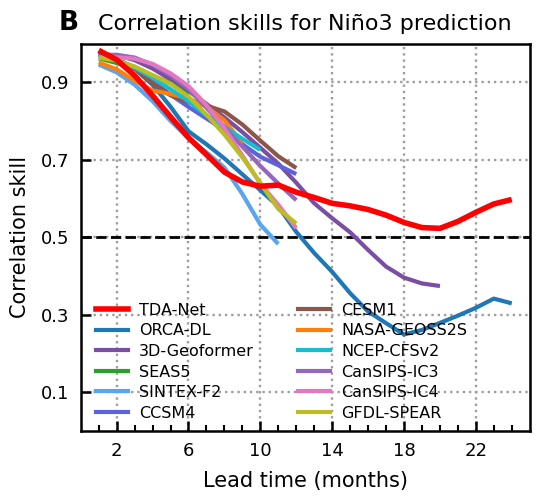

The matplotlib source for this figure:
import numpy as np
import matplotlib.pyplot as plt
from matplotlib.lines import Line2D

# =========================
# 1. 替换成你自己的数据
# =========================
# key: 模型名称
# value: (lead_time数组, correlation数组)
# 如果某个模型只预测到12个月，就只写到12；不用补到24
data = {
    "TDA-Net": (
        np.arange(1, 25),
        [0.9824637905085998, 0.9580733005516165, 0.9173785009045409, 0.8654276722448893, 0.8105639774757203, 0.7569641146531382, 0.7130959041980987, 0.6680165331311647, 0.6424330342021027, 0.6315197100942334, 0.6344233680449861, 0.6160363193334624, 0.6023725525484759, 0.5873328059567613, 0.5807953154067087, 0.5714094816846366, 0.5568738562783124, 0.537914182783814, 0.5247437549111547, 0.5227156335761887, 0.5405348036609566, 0.564099077383398, 0.5856549923124102, 0.5972708689284951]
    ),
    "ORCA-DL": (
        np.arange(1, 25),
        [0.9775486742756992, 0.9613292787377252, 0.9350527380400575, 0.8933360576178837, 0.8369047110296585, 0.7733723458287626, 0.7398798642822434, 0.7032063660039761, 0.6621662862989551, 0.6212849238200574, 0.5792913230650883, 0.5135354285475044, 0.45903200541537753, 0.4103278943384238, 0.35530886320565136, 0.30808915598155984, 0.2779386056297268, 0.24859188158554804, 0.2604231202174281, 0.278599071884758, 0.2972492708976897, 0.3174716249441875, 0.34128359948302217, 0.32901924004913563]
    ),
    "3D-Geoformer": (
        np.arange(1, 21),
        [0.97226824162435, 0.9697585122716419, 0.9571072626721411, 0.9353080120797134, 0.907563565806898, 0.877685725524402, 0.8440600562977705, 0.8091209044810594, 0.7712567362994694, 0.7308213588030837, 0.689743497682797, 0.6404854303777258, 0.587443196156114, 0.5488584115802118, 0.5125343776162977, 0.46686688975379464, 0.4239952629652983, 0.3954416636191314, 0.38043793487217153, 0.37377776392246675]
    ),
    "SEAS5": (
        np.arange(1, 7),
        [0.9619785923433881, 0.9495500511682631, 0.9344896894955008, 0.9172711771611842, 0.8974778303330198, 0.8661946608829302]
    ),
    "SINTEX-F2": (
        np.arange(1, 12),
        [0.9456229655033193, 0.9255628668041099, 0.8937104082250468, 0.85112700956792, 0.8001725806139873, 0.7555421506244165, 0.7188899060416337, 0.679732564467098, 0.6113278493162692, 0.53248941637839, 0.4823244594766853]
    ),
    "CCSM4": (
        np.arange(1, 13),
        [0.9715, 0.9598, 0.9376, 0.9031, 0.868, 0.8362, 0.8064, 0.7761, 0.7399, 0.7076, 0.6856, 0.6629]
    ),
    "CESM1": (
        np.arange(1, 13),
        [0.9702, 0.9554, 0.9368, 0.8973, 0.8662, 0.8487, 0.8397, 0.8246, 0.7908, 0.7493, 0.7089, 0.6784]
    ),
    "NASA-GEOSS2S": (
        np.arange(1, 10),
        [0.9514, 0.9334, 0.9039, 0.879, 0.8696, 0.8587, 0.8368, 0.8017, 0.7416]
    ),
    "NCEP-CFSv2": (
        np.arange(1, 11),
        [0.9714, 0.9567, 0.9381, 0.9114, 0.882, 0.8506, 0.8144, 0.7849, 0.754, 0.7253]
    ),
    "CanSIPS-IC3": (
        np.arange(1, 13),
        [0.9698, 0.971, 0.9638, 0.9454, 0.9174, 0.8829, 0.8343, 0.7841, 0.7339, 0.6839, 0.6384, 0.5955]
    ),
    "CanSIPS-IC4": (
        np.arange(1, 13),
        [0.9642, 0.9646, 0.9609, 0.9474, 0.9231, 0.8901, 0.8409, 0.7815, 0.7108, 0.6379, 0.5837, 0.523]
    ),
    "GFDL-SPEAR": (
        np.arange(1, 13),
        [0.9633, 0.9562, 0.9409, 0.9183, 0.8961, 0.8627, 0.8165, 0.7647, 0.706, 0.6398, 0.5727, 0.5353]
    ),
}


# =========================
# 2. 颜色和线宽设置
# =========================
colors = {
    "TDA-Net": "#ff0000",
    "ORCA-DL": "#1f77b4",
    "3D-Geoformer": "#7a4fa3",
    "SEAS5": "#2ca02c",
    "SINTEX-F2": "#58a5f0",
    "CCSM4": "#5d63d9",
    "CESM1": "#8c564b",
    "NASA-GEOSS2S": "#ff7f0e",
    "NCEP-CFSv2": "#17becf",
    "CanSIPS-IC3": "#9467bd",
    "CanSIPS-IC4": "#e377c2",
    "GFDL-SPEAR": "#bcbd22",
}
linewidths = {
    "TDA-Net": 4.0,
    "ORCA-DL": 3.0,
    "3D-Geoformer": 3.0,
    "SEAS5": 3.0,
    "SINTEX-F2": 3.0,
    "CCSM4": 3.0,
    "CESM1": 3.0,
    "NASA-GEOSS2S": 3.0,
    "NCEP-CFSv2": 3.0,
    "CanSIPS-IC3": 3.0,
    "CanSIPS-IC4": 3.0,
    "GFDL-SPEAR": 3.0,
}


# =========================
# 3. 开始绘图
# =========================
plt.rcParams["font.family"] = "Arial"
plt.rcParams["axes.unicode_minus"] = False

fig, ax = plt.subplots(figsize=(5.5, 5.1), dpi=300)

plot_order = [
    "TDA-Net",
    "ORCA-DL",
    "3D-Geoformer",
    "SEAS5",
    "SINTEX-F2",
    "CCSM4",
    "CESM1",
    "NASA-GEOSS2S",
    "NCEP-CFSv2",
    "CanSIPS-IC3",
    "CanSIPS-IC4",
    "GFDL-SPEAR",
]

for name in plot_order:
    x, y = data[name]
    ax.plot(
        x, y,
        color=colors[name],
        linewidth=linewidths[name],
        solid_capstyle="butt",
        label=name,
        zorder=4 if name == "TDA-Net" else 3
    )

# 0.5 黑色虚线
ax.axhline(
    y=0.5,
    color="black",
    linewidth=2.0,
    linestyle="--",
    zorder=2
)

# =========================
# 4. 坐标轴、网格、刻度
# =========================
ax.set_xlim(0, 25)
ax.set_ylim(0, 1.0)

ax.set_xlabel("Lead time (months)", fontsize=15, labelpad=8)
ax.set_ylabel("Correlation skill", fontsize=15, labelpad=8)

ax.set_xticks([2, 6, 10, 14, 18, 22])
ax.set_yticks([0.1, 0.3, 0.5, 0.7, 0.9])

# 小刻度，每个月一个
ax.set_xticks(np.arange(1, 25, 1), minor=True)

ax.tick_params(axis="both", which="major", direction="in",
               length=7, width=1.8, labelsize=13, pad=8)
ax.tick_params(axis="x", which="minor", direction="in",
               length=4, width=1.5)

# 灰色点状网格
ax.grid(
    True,
    which="major",
    linestyle=":",
    linewidth=1.7,
    color="#9e9e9e",
    zorder=1
)

# 边框加粗
for spine in ax.spines.values():
    spine.set_linewidth(1.8)
    spine.set_color("black")

# =========================
# 5. 标题和左上角 B
# =========================
ax.set_title("Correlation skills for Niño3 prediction",
             fontsize=16, pad=10)

ax.text(
    -0.05, 1.02, "B",
    transform=ax.transAxes,
    fontsize=19,
    fontweight="bold",
    va="bottom",
    ha="left"
)

# =========================
# 6. 图例：分左右两列手动排版，更接近原图
# =========================
left_labels = [
    "TDA-Net",
    "ORCA-DL",
    "3D-Geoformer",
    "SEAS5",
    "SINTEX-F2",
    "CCSM4",
]

right_labels = [
    "CESM1",
    "NASA-GEOSS2S",
    "NCEP-CFSv2",
    "CanSIPS-IC3",
    "CanSIPS-IC4",
    "GFDL-SPEAR",
]

left_handles = [
    Line2D([0], [0], color=colors[name], lw=linewidths[name])
    for name in left_labels
]

right_handles = [
    Line2D([0], [0], color=colors[name], lw=linewidths[name])
    for name in right_labels
]

leg1 = ax.legend(
    left_handles,
    left_labels,
    loc="lower left",
    bbox_to_anchor=(0.02, 0.01),
    frameon=False,
    fontsize=11.5,
    handlelength=2.0,
    handletextpad=0.7,
    borderaxespad=0.0,
    labelspacing=0.35
)

ax.add_artist(leg1)

ax.legend(
    right_handles,
    right_labels,
    loc="lower left",
    bbox_to_anchor=(0.47, 0.01),
    frameon=False,
    fontsize=11.5,
    handlelength=2.0,
    handletextpad=0.7,
    borderaxespad=0.0,
    labelspacing=0.35
)

plt.tight_layout()

# 保存图片
plt.savefig("nc_nino3_correlation_skill.png", dpi=600, bbox_inches="tight")
plt.savefig("nc_nino3_correlation_skill.pdf", bbox_inches="tight")

# plt.show()
